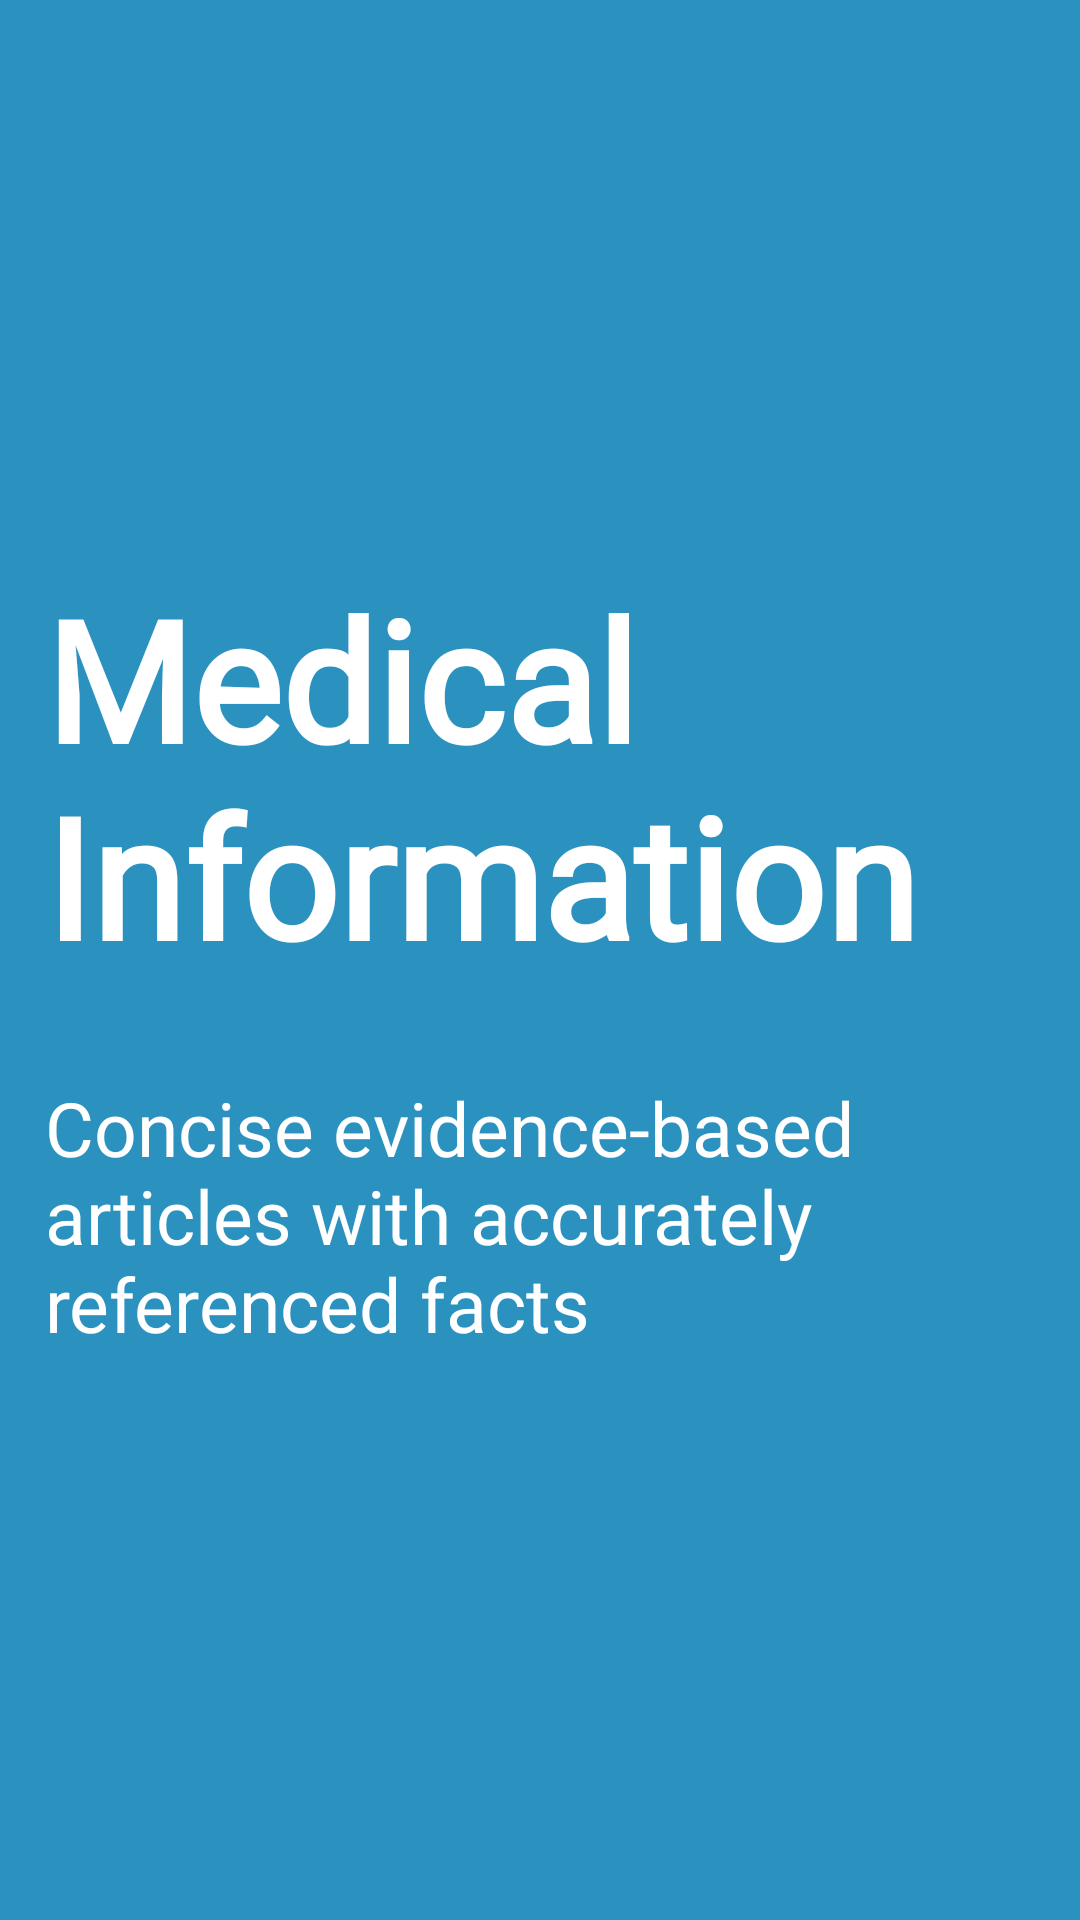

Write the Android layout XML for this screen, with the resource values it uses.
<!-- AndroidManifest.xml: application theme Theme.MedicalInformation -->
<!-- res/layout/activity_splash_screen.xml -->
<?xml version="1.0" encoding="utf-8"?>
<LinearLayout xmlns:android="http://schemas.android.com/apk/res/android"
    xmlns:app="http://schemas.android.com/apk/res-auto"
    xmlns:tools="http://schemas.android.com/tools"
    android:layout_width="match_parent"
    android:layout_height="match_parent"
    android:background="@color/primary"
    android:orientation="vertical"
    android:gravity="center"
    tools:context=".SplashScreenActivity">

    <TextView
        android:layout_width="match_parent"
        android:layout_height="wrap_content"
        android:textSize="56sp"
        android:text="Medical Information"
        android:textColor="@color/white"
        android:fontFamily="@font/montserrat"
        android:textStyle="bold"
        android:layout_margin="15dp" />

    <TextView
        android:layout_width="match_parent"
        android:layout_height="wrap_content"
        android:textColor="@color/white"
        android:fontFamily="@font/open_sans"
        android:textSize="25dp"
        android:layout_margin="15dp"
        android:text="Concise evidence-based articles with accurately referenced facts" />

</LinearLayout>
<!-- resources referenced by this layout -->
<resources>
  <color name="primary">#2B91BF</color>
  <color name="white">#FFFFFFFF</color>
  <style name="Theme.MedicalInformation" parent="Theme.MaterialComponents.Light.DarkActionBar">
          
          <item name="colorPrimary">@color/purple_500</item>
          <item name="colorPrimaryVariant">@color/purple_700</item>
          <item name="colorOnPrimary">@color/white</item>
          
          <item name="colorSecondary">@color/teal_200</item>
          <item name="colorSecondaryVariant">@color/teal_700</item>
          <item name="colorOnSecondary">@color/black</item>
          
          <item name="android:statusBarColor" tools:targetApi="l">?attr/colorPrimaryVariant</item>
          
      </style>
  <color name="purple_500">#2B91BF</color>
  <color name="purple_700">#2B91BF</color>
  <color name="teal_200">#2B91BF</color>
  <color name="teal_700">#2B91BF</color>
  <color name="black">#FF000000</color>
</resources>
